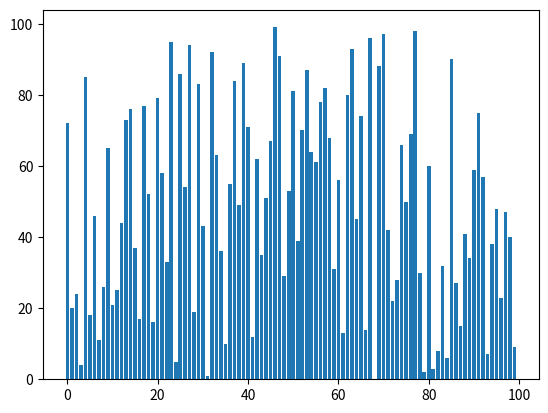

Reproduce this figure in Python.
import matplotlib.pyplot as plt
from time import sleep
from random import shuffle

#
y = [i for i in range(100)]
x = [i for i in range(len(y))]

plt.ion()

for i in range(50):       ## Do the following 50 times
    print(i)
    plt.clf()             ## Clear the plot
    plt.bar(x,y)          ## Plot a bar chart
    plt.pause(0.01)            ## Pause for 1/2 a second
    shuffle(y)            ## Shuffle the data

plt.show()
